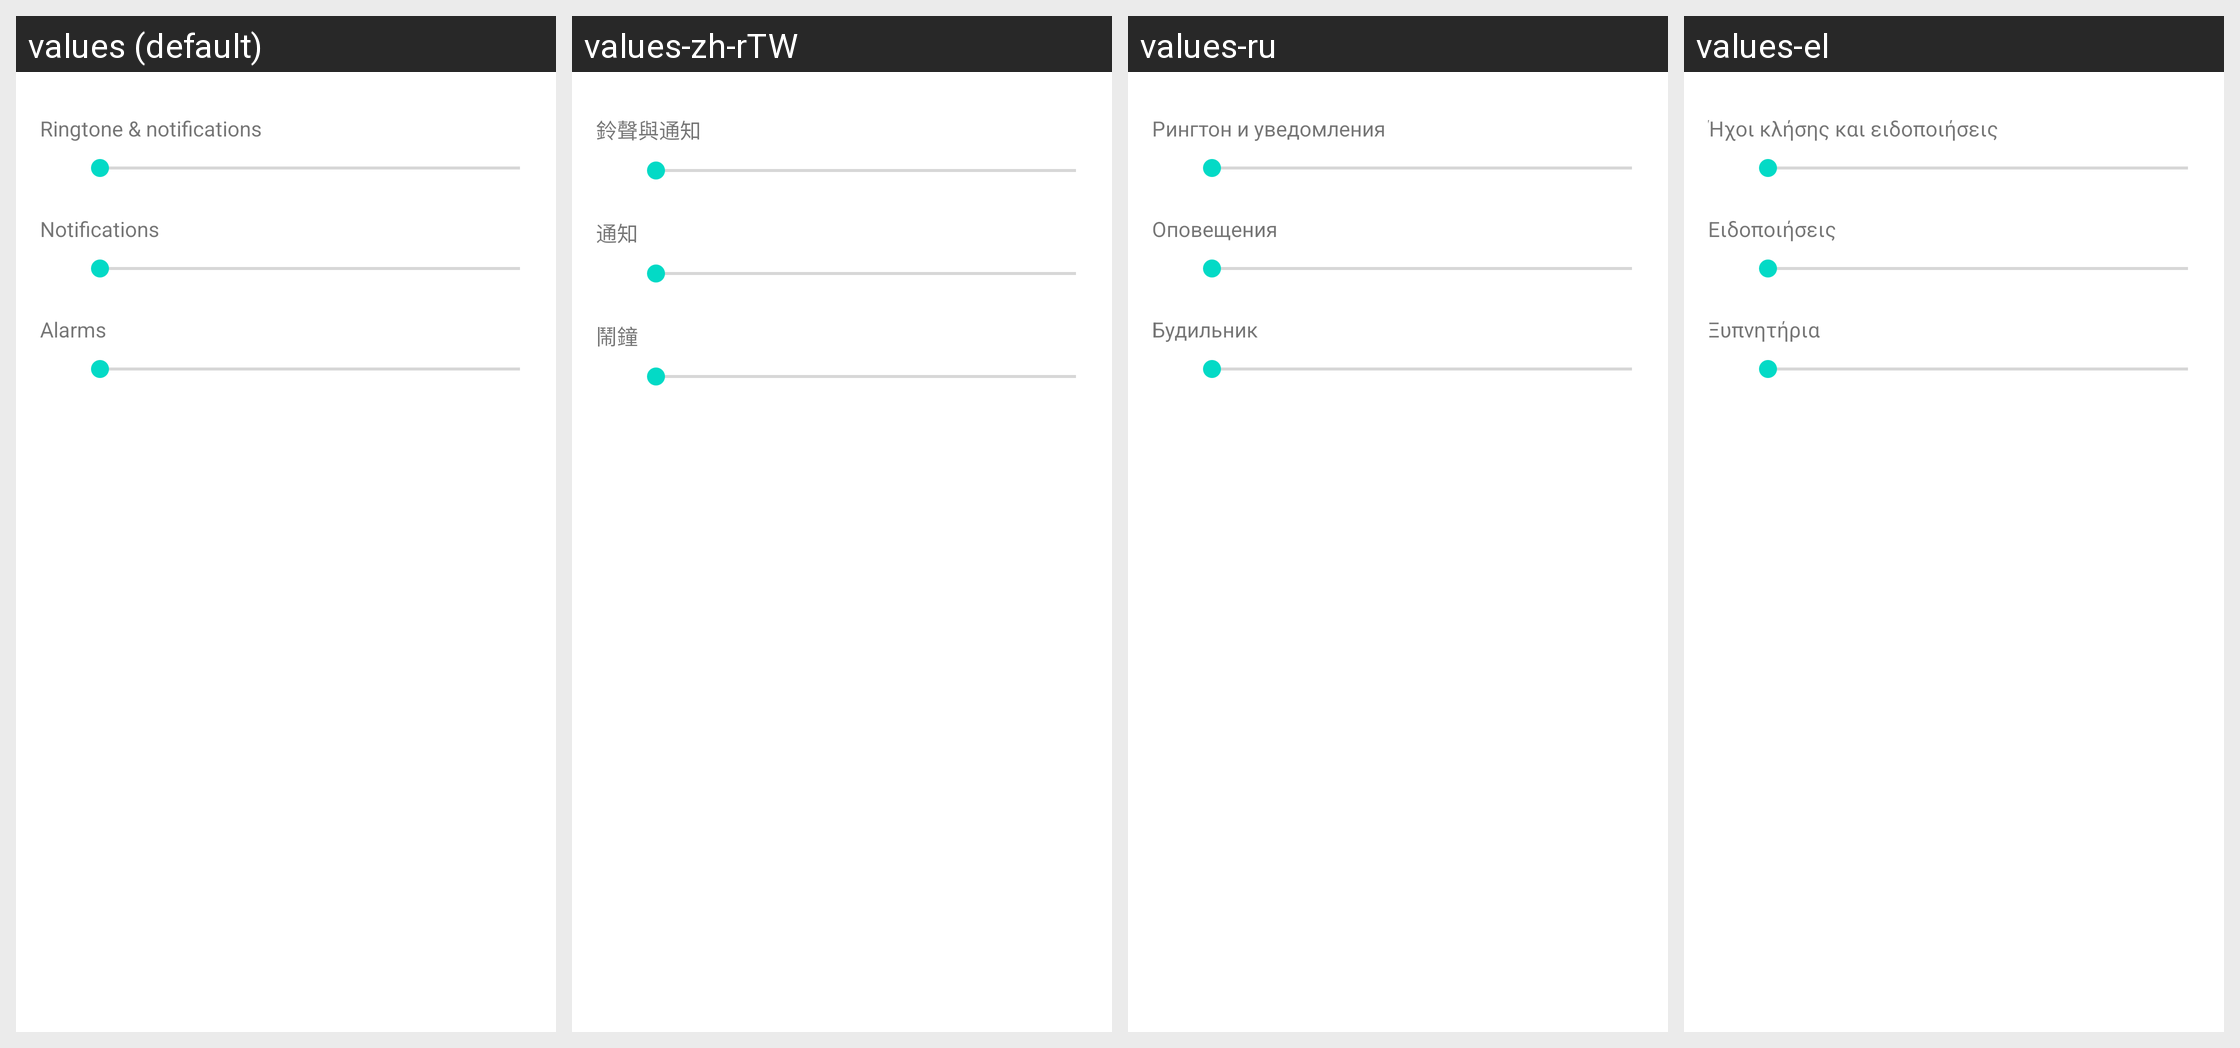

The same Android screen rendered under several of its app's locales, left to right. List the strings drawn on it with the default value and each locale's translation.
Android screen res/layout/preference_dialog_ringervolume_audioprofile.xml rendered under 4 locales, left to right: values (default), values-zh-rTW, values-ru, values-el. Device: Nexus 5 (rendered at 1080×1920; each locale shown at half size, 540×960, under a caption strip naming it); theme Theme.MaterialComponents.DayNight.NoActionBar.
Other locales in the repository, not shown: values-cs, values-de, values-en-rGB, values-es, values-fa, values-fr, values-hu, values-in, values-it, values-iw, values-ko, values-ms, values-nl, values-pl, values-pt, values-pt-rPT, values-ro, values-sk, values-sl, values-tl, values-tr, values-vi, values-zh-rCN.
Strings drawn on this screen, with the default value and each locale's value (text and hints the layout hard-codes, and strings that could not be matched under every locale, appear in the picture but are not listed):

volume_ring_description
  values: Ringtone & notifications
  values-zh-rTW: 鈴聲與通知
  values-ru: Рингтон и уведомления
  values-el: Ήχοι κλήσης και ειδοποιήσεις

volume_notification_description
  values: Notifications
  values-zh-rTW: 通知
  values-ru: Оповещения
  values-el: Ειδοποιήσεις

volume_alarm_description
  values: Alarms
  values-zh-rTW: 鬧鐘
  values-ru: Будильник
  values-el: Ξυπνητήρια
